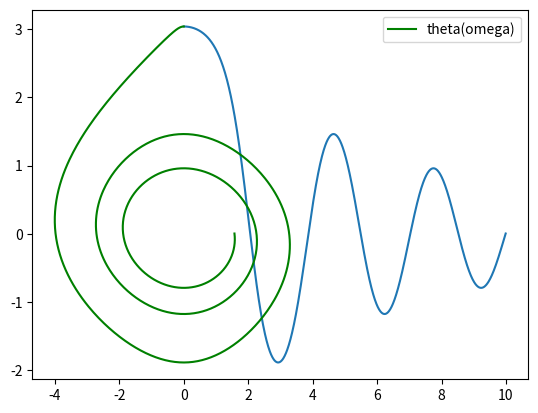

The matplotlib source for this figure:
import numpy as np
from scipy.integrate import odeint
import matplotlib.pyplot as plt

#определяем переменную
t = np.arange(0,10,0.01)

#определяем фунцкию
def diff_func(z, t): # z - изменяемая величична для системы
    theta, omega = z #указание изменяемых функций через z

    #первое и второе уравнение системы
    dtheta_dt = omega
    domega_dt = -k * omega - c * np.sin(theta) 

    return dtheta_dt, domega_dt

# начальные значения и параметры входящие в систему
theta0 = np.pi - 0.1
omega0 = 0
#начальное значение изменяемой величины
z0 = theta0, omega0

k = 0.25
c = 5

sol = odeint(diff_func,z0, t)

plt.plot(t, sol[:, 0])
plt.savefig('theta(t)')

# альтернатива
plt.plot(sol[:, 1], sol[:, 0], 'g', label='theta(omega)')

plt.legend()
plt.savefig('fig_1.png')
